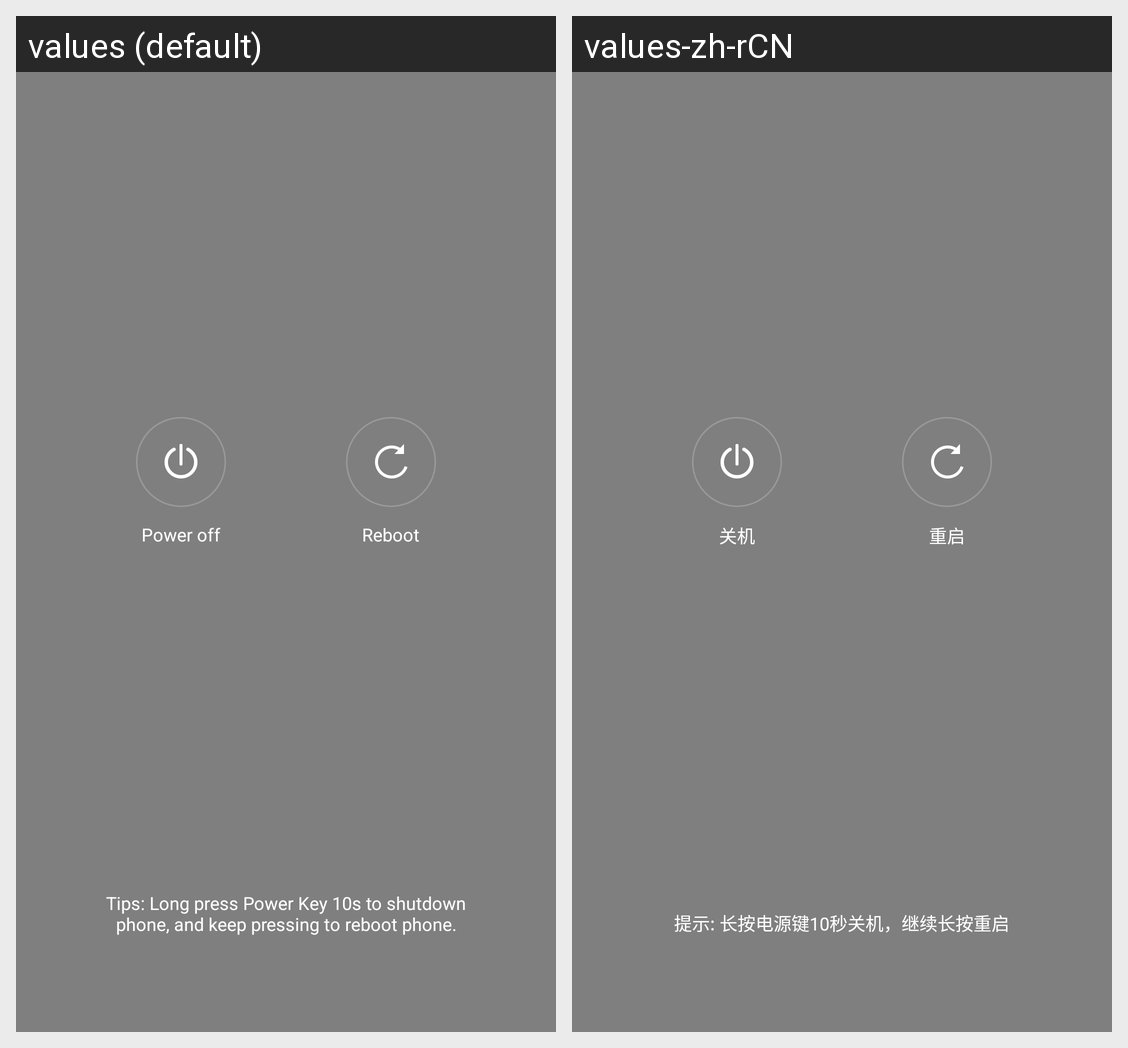

Strings drawn on this Android screen and how each of the app's shown locales translates them:
Android screen res/layout/global_action_vision5.xml rendered under 2 locales, left to right: values (default), values-zh-rCN. Device: Nexus 5 (rendered at 1080×1920; each locale shown at half size, 540×960, under a caption strip naming it); theme Theme.DeviceDefault.Light.DarkActionBar.
Strings drawn on this screen, with the default value and each locale's value (text and hints the layout hard-codes, and strings that could not be matched under every locale, appear in the picture but are not listed):

global_action_power_off
  values: Power off
  values-zh-rCN: 关机

global_action_reboot
  values: Reboot
  values-zh-rCN: 重启

global_action_warning_message
  values: Tips: Long press Power Key 10s to shutdown phone, and keep pressing to reboot phone.
  values-zh-rCN: 提示: 长按电源键10秒关机，继续长按重启
